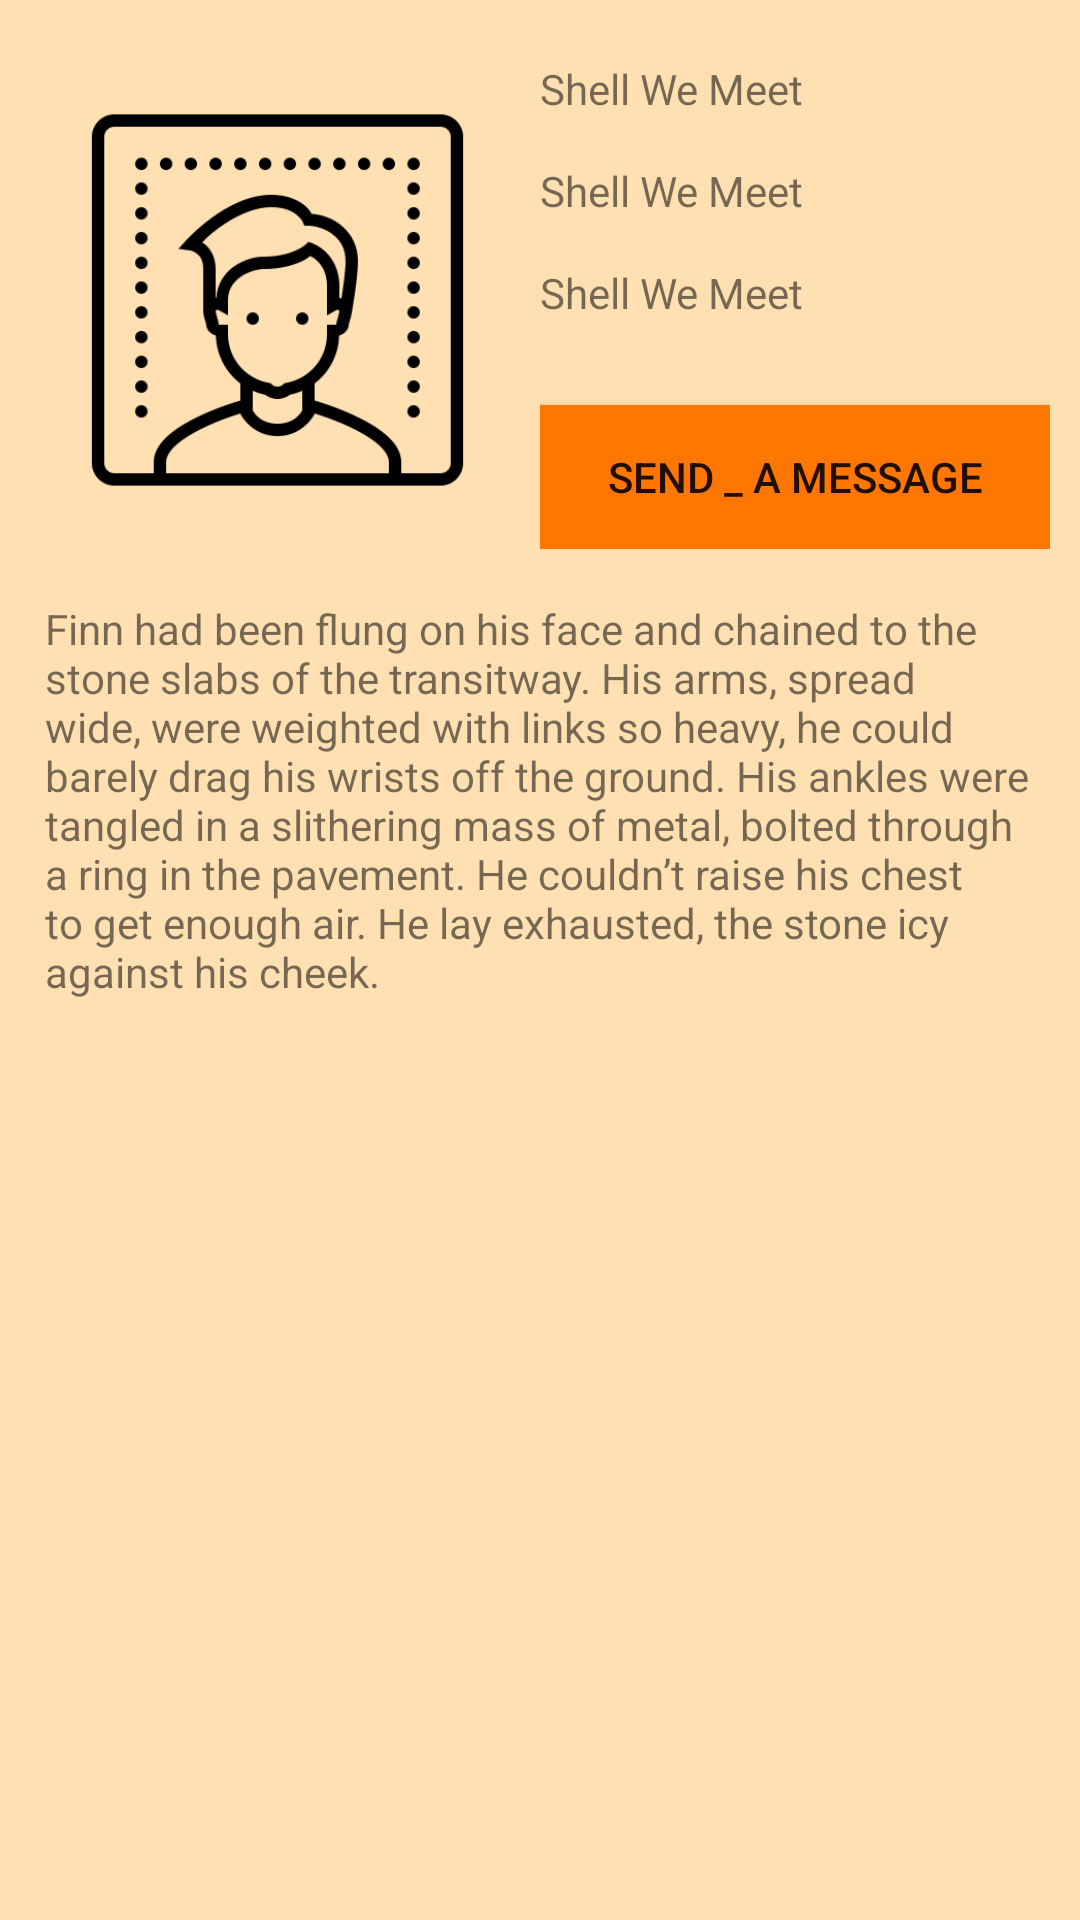

The Android layout XML behind this screen, and the referenced resources:
<!-- AndroidManifest.xml: application theme AppTheme -->
<!-- res/layout/activity_user_profile_page.xml -->
<?xml version="1.0" encoding="utf-8"?>
<LinearLayout
    xmlns:android="http://schemas.android.com/apk/res/android"
    android:layout_width="match_parent"
    android:layout_height="match_parent"
    xmlns:tools="http://schemas.android.com/tools"
    android:orientation="vertical"
    android:background="@color/colorLightPrimary"
    tools:context=".UserProfilePageActivity">

    <LinearLayout
        android:id="@+id/profilePageActivityForm"
        android:layout_width="match_parent"
        android:layout_height="match_parent"
        android:orientation="vertical">

    <LinearLayout
        android:layout_width="match_parent"
        android:layout_height="400dp"
        android:layout_weight="1"
        android:orientation="horizontal"
        android:layoutDirection="ltr">

        <LinearLayout
            android:layout_width="match_parent"
            android:layout_height="wrap_content"
            android:layout_weight="1"
            android:orientation="vertical">

            <ImageView
                android:id="@+id/profPageProfImg"
                android:layout_width="165dp"
                android:layout_height="180dp"
                android:layout_margin="10dp"
                android:src="@drawable/profimg"/>

        </LinearLayout>

        <LinearLayout
            android:layout_width="match_parent"
            android:layout_height="wrap_content"
            android:layout_marginRight="10dp"
            android:layout_weight="1"
            android:orientation="vertical">

            <TextView
                android:id="@+id/profilePageUserName"
                android:layout_width="match_parent"
                android:layout_height="wrap_content"
                android:layout_marginBottom="10dp"
                android:layout_marginTop="20dp"
                android:text="@string/app_name"/>

            <TextView
                android:id="@+id/profilePageIsOnline"
                android:layout_width="match_parent"
                android:layout_height="wrap_content"
                android:layout_marginBottom="10dp"
                android:layout_marginTop="5dp"
                android:text="@string/app_name"/>

            <TextView
                android:id="@+id/profilePageLocation"
                android:layout_width="match_parent"
                android:layout_height="wrap_content"
                android:layout_marginBottom="10dp"
                android:layout_marginTop="5dp"
                android:text="@string/app_name"/>

            <Button
                android:id="@+id/profPageBtn"
                android:layout_width="match_parent"
                android:layout_height="wrap_content"
                android:layout_marginTop="18dp"
                android:background="@color/btnColor"
                android:text="Send _ a Message"/>

        </LinearLayout>

    </LinearLayout>

    <LinearLayout
        android:layout_width="match_parent"
        android:layout_height="match_parent"
        android:layout_weight="1"
        android:orientation="vertical"
        android:layoutDirection="ltr">

        <TextView
            android:id="@+id/profilePageDescription"
            android:layout_width="match_parent"
            android:layout_height="wrap_content"
            android:layout_marginLeft="15dp"
            android:layout_marginRight="15dp"
            android:text="@string/longDescriptionTxt"/>


    </LinearLayout>

    </LinearLayout>

</LinearLayout>
<!-- resources referenced by this layout -->
<resources>
  <color name="btnColor">#ff7700</color>
  <color name="colorLightPrimary">#FFE0B2</color>
  <!-- drawable profimg: png bitmap (drawable, 14675 bytes) -->
  <string name="app_name">Shell We Meet</string>
  <string name="longDescriptionTxt">Finn had been flung on his face and chained to the stone slabs of the transitway.
          His arms, spread wide, were weighted with links so heavy, he could barely drag his wrists off the ground.
          His ankles were tangled in a slithering mass of metal, bolted through a ring in the pavement.
          He couldn’t raise his chest to get enough air. He lay exhausted, the stone icy against his cheek.</string>
  <style name="AppTheme" parent="Theme.AppCompat.Light.DarkActionBar">
          
          <item name="colorPrimary">@color/colorPrimary</item>
          <item name="colorPrimaryDark">@color/colorPrimaryDark</item>
          <item name="colorAccent">@color/colorAccent</item>
      </style>
  <color name="colorPrimary">#FF9800</color>
  <color name="colorPrimaryDark">#F57C00</color>
  <color name="colorAccent">#306bac</color>
</resources>
